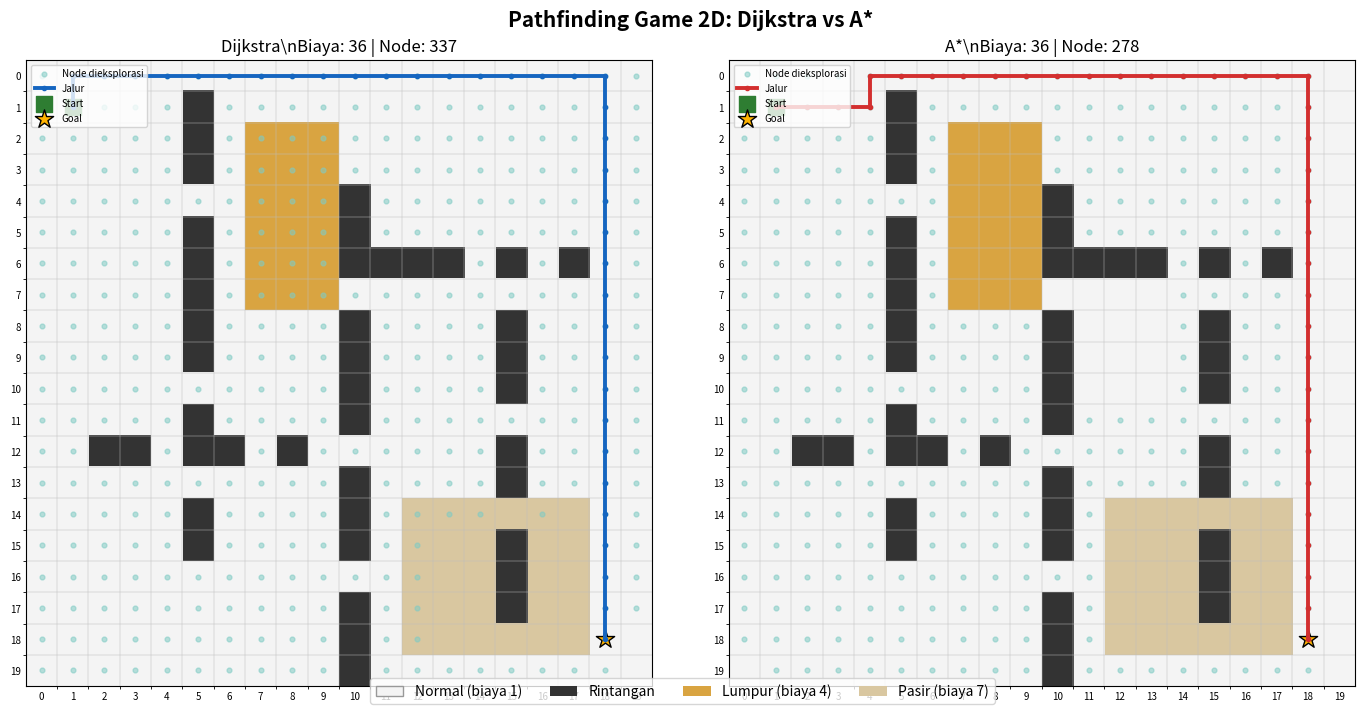

Source code (Python):
import heapq, math, time
import matplotlib.pyplot as plt
from matplotlib.colors import ListedColormap
from matplotlib.patches import Patch

ROWS, COLS = 20, 20
START, GOAL = (1, 1), (18, 18)
NORMAL, OBSTACLE, MUD, SAND = 0, 1, 2, 3
TERRAIN_COST = {NORMAL: 1, MUD: 4, SAND: 7}

# Function ini digunakan untuk membuat peta berbentuk grid 20x20,
# lalu menempatkan rintangan serta area lumpur dan pasir yang memiliki biaya berbeda.
def create_map():
    """Membuat grid 20x20 berisi rintangan dan medan dengan biaya berbeda."""
    grid = [[NORMAL for _ in range(COLS)] for _ in range(ROWS)]
    obstacles = (
        [(r, 5) for r in range(1, 16) if r not in (4, 10, 13)]
        + [(r, 10) for r in range(4, 20) if r not in (7, 12, 16)]
        + [(12, c) for c in range(2, 9) if c not in (4, 7)]
        + [(6, c) for c in range(11, 18) if c not in (14, 16)]
        + [(r, 15) for r in range(8, 18) if r not in (11, 14)]
    )
    for r, c in obstacles:
        grid[r][c] = OBSTACLE
    for r in range(2, 8):
        for c in range(7, 10):
            if grid[r][c] != OBSTACLE:
                grid[r][c] = MUD
    for r in range(14, 19):
        for c in range(12, 18):
            if grid[r][c] != OBSTACLE:
                grid[r][c] = SAND
    grid[START[0]][START[1]] = NORMAL
    grid[GOAL[0]][GOAL[1]] = NORMAL
    return grid

# Function ini digunakan untuk mencari kotak tetangga yang bisa dilewati
# dari posisi saat ini, yaitu atas, bawah, kiri, dan kanan.
def get_neighbors(grid, node):
    """Mengembalikan tetangga valid ke atas, bawah, kiri, dan kanan."""
    r, c = node
    candidates = [(r-1,c), (r+1,c), (r,c-1), (r,c+1)]
    return [(nr,nc) for nr,nc in candidates
            if 0 <= nr < ROWS and 0 <= nc < COLS
            and grid[nr][nc] != OBSTACLE]

# Function ini digunakan untuk menghitung estimasi jarak dari posisi saat ini
# menuju tujuan menggunakan Manhattan Distance, tanpa menghitung rintangan.
def heuristic(node, goal):
    """Menghitung jarak Manhattan; sesuai untuk gerakan empat arah."""
    return abs(node[0]-goal[0]) + abs(node[1]-goal[1])

# Function ini digunakan untuk menyusun jalur akhir dari titik start ke goal
# berdasarkan catatan parent yang dibuat selama pencarian.
def reconstruct_path(parent, start, goal):
    """Menyusun jalur dari goal ke start melalui parent, lalu membalik urutannya."""
    if goal not in parent:
        return []
    path, current = [], goal
    while current is not None:
        path.append(current)
        if current == start:
            break
        current = parent.get(current)
    if not path or path[-1] != start:
        return []
    return path[::-1]

# Function ini digunakan untuk mencari jalur dengan total biaya paling rendah
# menggunakan algoritma Dijkstra, dengan mempertimbangkan biaya setiap jenis medan.
def dijkstra(grid, start, goal):
    """Mencari jalur biaya minimum dengan prioritas g(n), biaya aktual."""
    frontier = [(0, start)]
    distance, parent, explored = {start: 0}, {start: None}, set()
    while frontier:
        current_cost, current = heapq.heappop(frontier)
        if current_cost != distance.get(current, math.inf) or current in explored:
            continue
        explored.add(current)
        if current == goal:
            break
        for neighbor in get_neighbors(grid, current):
            step_cost = TERRAIN_COST[grid[neighbor[0]][neighbor[1]]]
            new_cost = current_cost + step_cost
            if new_cost < distance.get(neighbor, math.inf):
                distance[neighbor] = new_cost
                parent[neighbor] = current
                heapq.heappush(frontier, (new_cost, neighbor))
    return {"path": reconstruct_path(parent,start,goal),
            "cost": distance.get(goal, math.inf),
            "explored": len(explored), "explored_nodes": explored}

# Function ini digunakan untuk mencari jalur dengan algoritma A*; prioritasnya
# adalah biaya yang sudah ditempuh ditambah estimasi biaya menuju tujuan.
def astar(grid, start, goal):
    """Mencari jalur dengan f(n)=g(n)+h(n), biaya aktual plus estimasi."""
    frontier = [(heuristic(start,goal), 0, start)]
    distance, parent, explored = {start: 0}, {start: None}, set()
    while frontier:
        _, current_cost, current = heapq.heappop(frontier)
        if current_cost != distance.get(current, math.inf) or current in explored:
            continue
        explored.add(current)
        if current == goal:
            break
        for neighbor in get_neighbors(grid, current):
            step_cost = TERRAIN_COST[grid[neighbor[0]][neighbor[1]]]
            new_cost = current_cost + step_cost
            if new_cost < distance.get(neighbor, math.inf):
                distance[neighbor] = new_cost
                parent[neighbor] = current
                priority = new_cost + heuristic(neighbor, goal)
                heapq.heappush(frontier, (priority,new_cost,neighbor))
    return {"path": reconstruct_path(parent,start,goal),
            "cost": distance.get(goal, math.inf),
            "explored": len(explored), "explored_nodes": explored}

# Function ini digunakan untuk menampilkan perbandingan hasil Dijkstra dan A*
# seperti biaya jalur, jumlah langkah, jumlah node yang dieksplorasi, dan waktu.
def print_comparison(dres, ares):
    """Mencetak biaya, jumlah langkah, node eksplorasi, dan waktu eksekusi."""
    print("\\n=== PERBANDINGAN HASIL ===")
    print(f"{'Metrik':<25}{'Dijkstra':>12}{'A*':>12}")
    print("-"*49)
    for label,key in [("Biaya jalur","cost"),("Jumlah langkah","steps"),
                      ("Node dieksplorasi","explored"),("Waktu (ms)","time_ms")]:
        d,a = dres[key],ares[key]
        if key == "time_ms":
            print(f"{label:<25}{d:>12.3f}{a:>12.3f}")
        else:
            print(f"{label:<25}{str(d):>12}{str(a):>12}")

# Function ini digunakan untuk menggambar peta dan menampilkan jalur hasil
# Dijkstra serta A*, termasuk rintangan, medan, start, goal, dan node eksplorasi.
def draw_results(grid, dres, ares):
    """Memvisualisasikan medan, rintangan, node eksplorasi, dan jalur solusi."""
    cmap = ListedColormap(["#f4f4f4","#333333","#d9a441","#d9c7a0"])
    fig, axes = plt.subplots(1,2,figsize=(14,7),constrained_layout=True)
    for ax,name,res,color in [(axes[0],"Dijkstra",dres,"#1565c0"),
                              (axes[1],"A*",ares,"#d32f2f")]:
        ax.imshow(grid,cmap=cmap,vmin=0,vmax=3,origin="upper")
        nodes = res["explored_nodes"]
        if nodes:
            ax.scatter([n[1] for n in nodes],[n[0] for n in nodes],
                       s=12,c="#80cbc4",alpha=.55,label="Node dieksplorasi")
        path = res["path"]
        if path:
            ax.plot([n[1] for n in path],[n[0] for n in path],
                    color=color,linewidth=2.8,marker="o",markersize=3,label="Jalur")
        ax.scatter(START[1],START[0],marker="s",s=120,c="#2e7d32",label="Start")
        ax.scatter(GOAL[1],GOAL[0],marker="*",s=190,c="#ffb300",
                   edgecolors="black",label="Goal")
        ax.set_title(f"{name}\\nBiaya: {res['cost']} | Node: {res['explored']}")
        ax.set_xticks(range(COLS)); ax.set_yticks(range(ROWS))
        ax.set_xticklabels(range(COLS),fontsize=7); ax.set_yticklabels(range(ROWS),fontsize=7)
        ax.set_xticks([x-.5 for x in range(1,COLS)],minor=True)
        ax.set_yticks([y-.5 for y in range(1,ROWS)],minor=True)
        ax.grid(which="minor",color="#bdbdbd",linewidth=.35)
        ax.tick_params(length=0); ax.set_xlim(-.5,COLS-.5); ax.set_ylim(ROWS-.5,-.5)
        ax.legend(loc="upper left",fontsize=7)
    fig.legend(handles=[
        Patch(facecolor="#f4f4f4",edgecolor="#999999",label="Normal (biaya 1)"),
        Patch(facecolor="#333333",label="Rintangan"),
        Patch(facecolor="#d9a441",label="Lumpur (biaya 4)"),
        Patch(facecolor="#d9c7a0",label="Pasir (biaya 7)")],
        loc="lower center",ncol=4)
    fig.suptitle("Pathfinding Game 2D: Dijkstra vs A*",fontsize=15,fontweight="bold")
    plt.savefig("hasil_pathfinding.png",dpi=180,bbox_inches="tight")
    print("\\nVisualisasi disimpan sebagai hasil_pathfinding.png")
    plt.show()

# Function ini digunakan sebagai fungsi utama untuk membuat peta, menjalankan
# kedua algoritma, menghitung metrik, membandingkan hasil, dan menampilkan visualisasi.
def main():
    """Menjalankan dua algoritma, membandingkan metrik, lalu menampilkan visualisasi."""
    grid = create_map()
    t = time.perf_counter(); dres = dijkstra(grid,START,GOAL)
    dres["time_ms"] = (time.perf_counter()-t)*1000
    t = time.perf_counter(); ares = astar(grid,START,GOAL)
    ares["time_ms"] = (time.perf_counter()-t)*1000
    dres["steps"] = max(0,len(dres["path"])-1)
    ares["steps"] = max(0,len(ares["path"])-1)
    print(f"Ukuran peta: {ROWS} x {COLS}; Start: {START}; Goal: {GOAL}")
    print_comparison(dres,ares)
    print("\\nValidasi biaya optimal:", "SAMA" if dres["cost"] == ares["cost"] else "BERBEDA")
    draw_results(grid,dres,ares)

if __name__ == "__main__":
    main()
